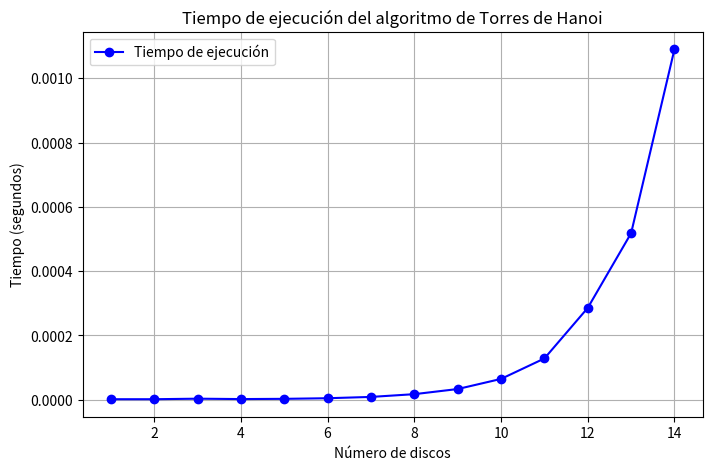

The script that saved this image:
import time
import matplotlib.pyplot as plt

# Función recursiva para resolver las Torres de Hanoi
def towers_of_hanoi(n, from_tower=1, to_tower=3, tmp_tower=2):
    if n == 1:
        return
    towers_of_hanoi(n - 1, from_tower, tmp_tower, to_tower)
    towers_of_hanoi(n - 1, tmp_tower, to_tower, from_tower)

# Lista de discos a evaluarS
disks = list(range(1, 15))
times = []

# Medir el tiempo de ejecución para cada cantidad de discos
for n in disks:
    start_time = time.time()
    towers_of_hanoi(n)
    elapsed_time = time.time() - start_time
    times.append(elapsed_time)

# Graficar los resultados
plt.figure(figsize=(8, 5))
plt.plot(disks, times, marker='o', linestyle='-', color='b', label="Tiempo de ejecución")
plt.xlabel("Número de discos")
plt.ylabel("Tiempo (segundos)")
plt.title("Tiempo de ejecución del algoritmo de Torres de Hanoi")
plt.legend()
plt.grid(True)
plt.show()
